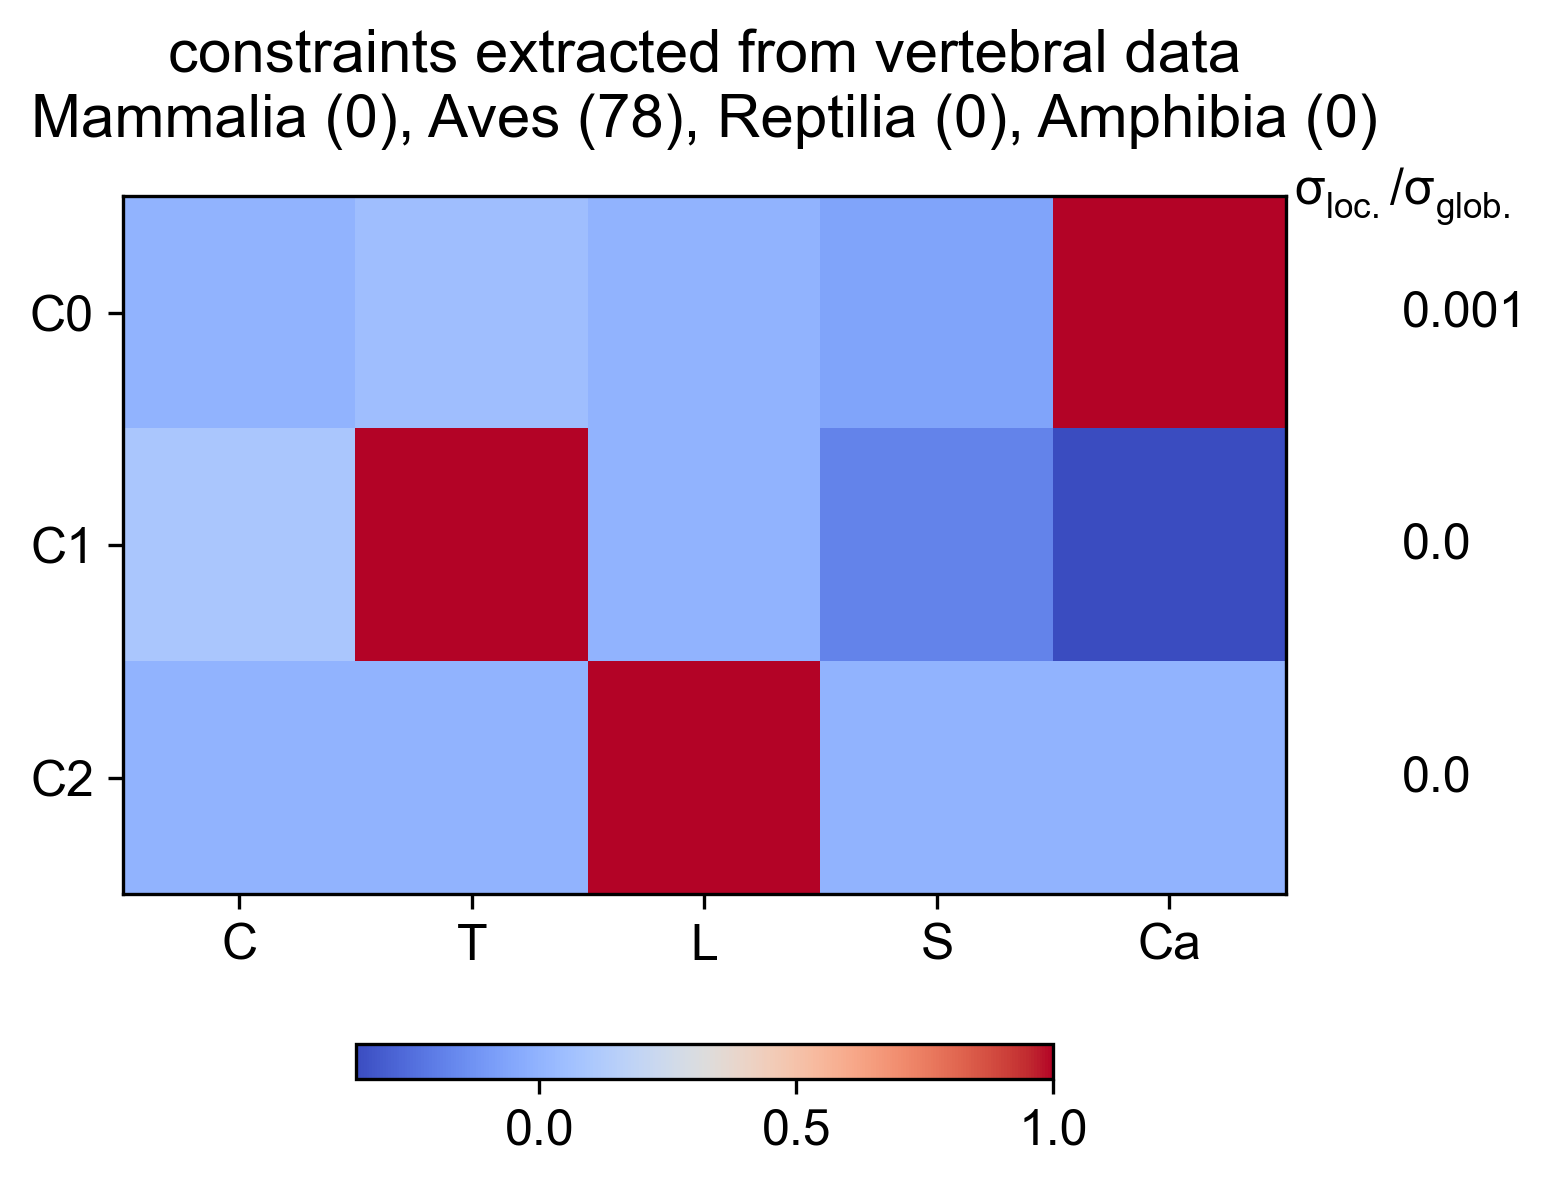

The data file committed next to this chart (first rows):
Cervical, Thoracic, Lumbar, Sacral, Caudal, constantValue, varianceRatio
0.00091, 0.05473, 1.465916746e-12, -0.06515, 1, 6.217, 0.001231
0.09734, 1, -1.014537305e-11, -0.1826, -0.3579, 3.182, 0.00023
-1.568980862e-15, 2.548956472e-14, 1, -3.475829293e-16, -3.489575144e-14, -8.990390247e-14, 4.020212086e-17
